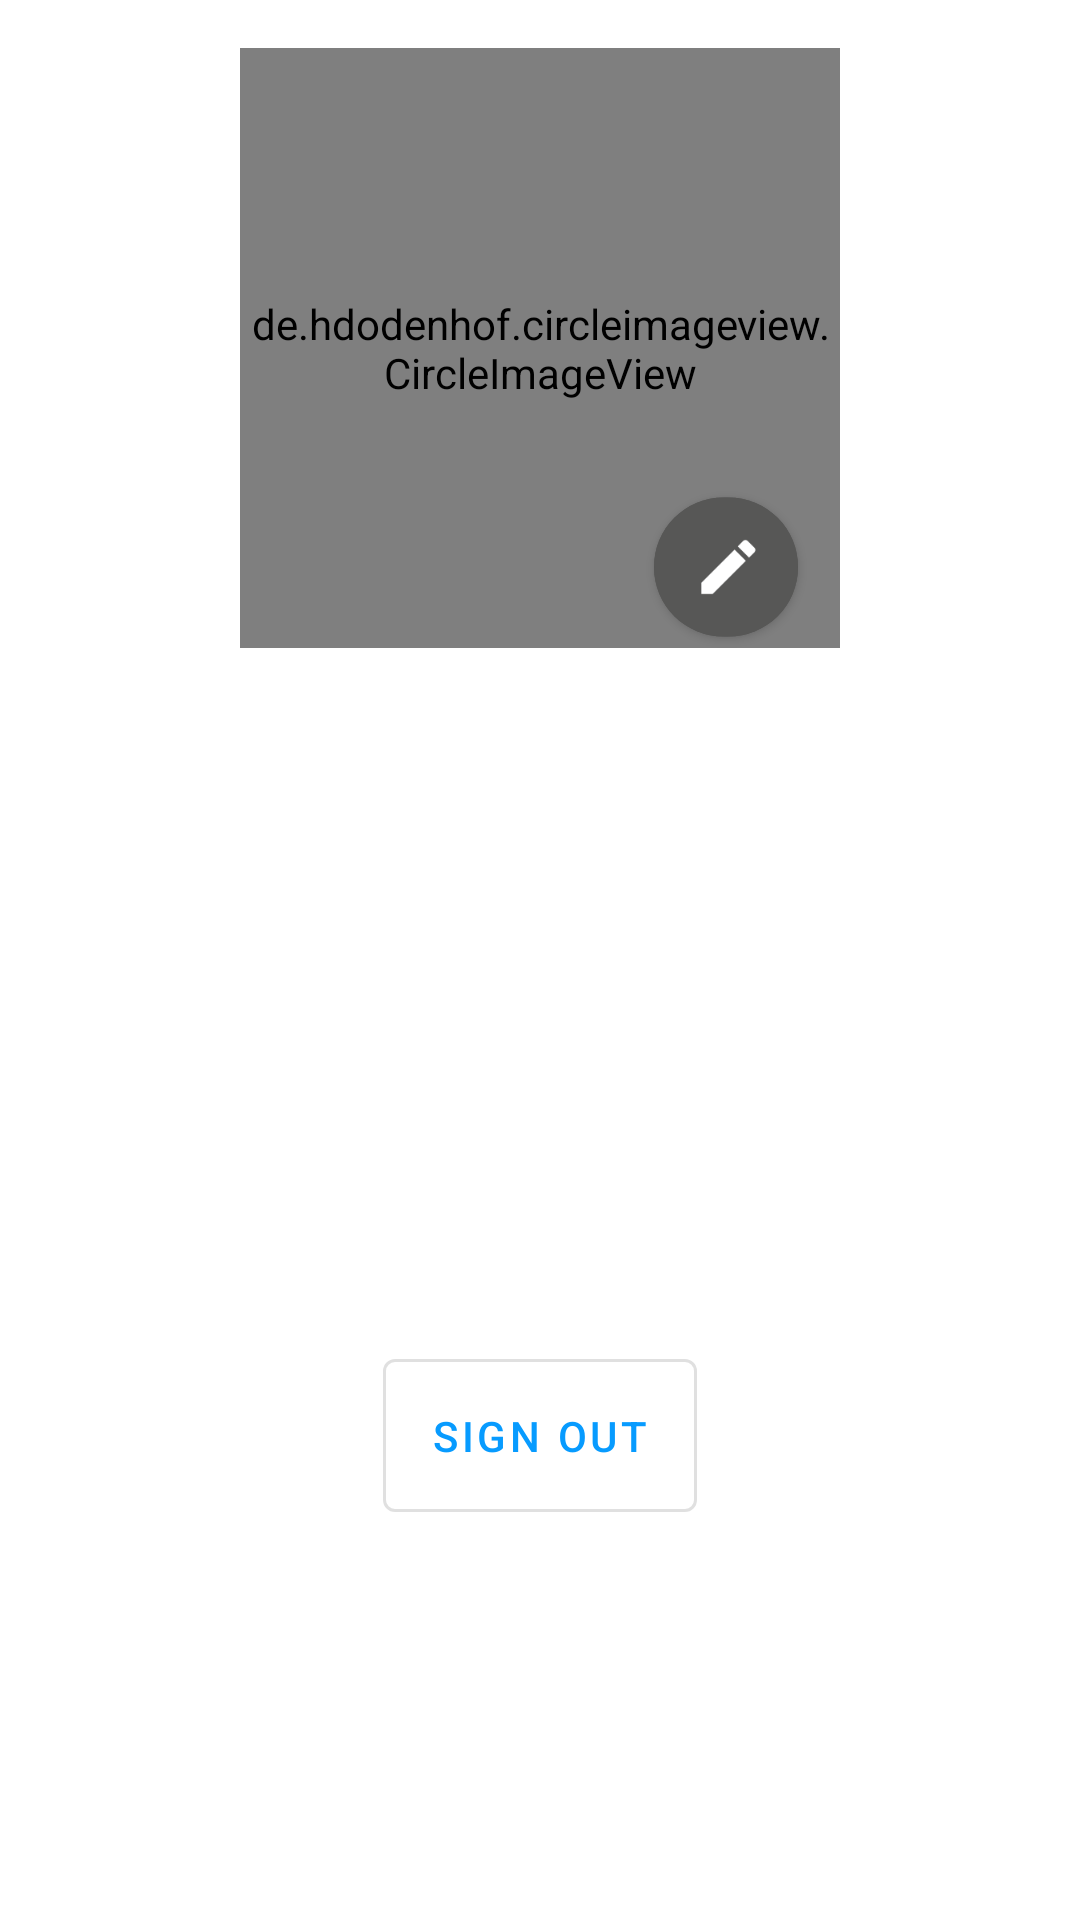

The Android layout XML behind this screen, and the referenced resources:
<!-- AndroidManifest.xml: application theme Theme.BlogAppDemo -->
<!-- res/layout/fragment_profile.xml -->
<?xml version="1.0" encoding="utf-8"?>
<androidx.constraintlayout.widget.ConstraintLayout xmlns:android="http://schemas.android.com/apk/res/android"
    xmlns:app="http://schemas.android.com/apk/res-auto"
    xmlns:tools="http://schemas.android.com/tools"
    android:layout_width="match_parent"
    android:layout_height="match_parent"
    tools:context=".ui.profile.ProfileFragment">

    <LinearLayout
        android:id="@+id/linear_img_profile"
        android:layout_width="wrap_content"
        android:layout_height="wrap_content"
        app:layout_constraintEnd_toEndOf="parent"
        app:layout_constraintStart_toStartOf="parent"
        app:layout_constraintTop_toTopOf="parent">

        <androidx.constraintlayout.widget.ConstraintLayout
            android:layout_width="wrap_content"
            android:layout_height="wrap_content">

            <de.hdodenhof.circleimageview.CircleImageView
                android:id="@+id/img_profile"
                android:layout_width="200dp"
                android:layout_height="200dp"
                android:layout_margin="@dimen/margin_default"
                app:layout_constraintBottom_toBottomOf="parent"
                app:layout_constraintDimensionRatio="H, 4:3"
                app:layout_constraintEnd_toEndOf="parent"
                app:layout_constraintStart_toStartOf="parent"
                app:layout_constraintTop_toTopOf="parent"
                tools:src="@mipmap/ic_launcher" />

            <com.google.android.material.button.MaterialButton
                android:id="@+id/btn_edit_image"
                android:layout_width="60dp"
                android:layout_height="70dp"
                android:layout_marginEnd="@dimen/margin_min"
                android:layout_marginBottom="@dimen/margin_min"
                android:backgroundTint="@color/grey"
                android:scaleX=".8"
                android:scaleY=".8"
                app:cornerRadius="40dp"
                app:icon="@drawable/ic_edit"
                app:layout_constraintBottom_toBottomOf="parent"
                app:layout_constraintEnd_toEndOf="@id/img_profile" />

        </androidx.constraintlayout.widget.ConstraintLayout>
    </LinearLayout>

    <TextView
        android:id="@+id/tv_profile_name"
        android:layout_width="wrap_content"
        android:layout_height="wrap_content"
        android:layout_marginTop="@dimen/margin_default"
        android:fontFamily="monospace"
        android:textSize="@dimen/size_max"
        android:textStyle="bold"
        android:visibility="visible"
        app:layout_constraintBottom_toTopOf="@id/tv_profile_email"
        app:layout_constraintEnd_toEndOf="parent"
        app:layout_constraintStart_toStartOf="parent"
        app:layout_constraintTop_toBottomOf="@id/linear_img_profile"
        tools:text="El Chicho" />


    <TextView
        android:id="@+id/tv_profile_email"
        android:layout_width="wrap_content"
        android:layout_height="wrap_content"
        android:layout_marginTop="@dimen/margin_min"
        android:textSize="@dimen/size_default"
        android:visibility="visible"
        app:layout_constraintEnd_toEndOf="parent"
        app:layout_constraintStart_toStartOf="parent"
        app:layout_constraintTop_toBottomOf="@id/tv_profile_name"
        tools:text="elchicho@gmail.com" />

    <com.google.android.material.button.MaterialButton
        android:id="@+id/btn_logout"
        style="@style/Widget.MaterialComponents.Button.OutlinedButton"
        android:layout_width="wrap_content"
        android:layout_height="wrap_content"
        android:padding="@dimen/padding_default"
        android:text="@string/profile_button_logout"
        app:icon="@drawable/ic_exit_to_app"
        app:layout_constraintBottom_toBottomOf="parent"
        app:layout_constraintEnd_toEndOf="parent"
        app:layout_constraintStart_toStartOf="parent"
        app:layout_constraintTop_toBottomOf="@id/tv_profile_email" />

    <com.google.android.material.button.MaterialButton
        android:id="@+id/btn_edit_confirm"
        style="@style/Widget.MaterialComponents.Button.TextButton.Dialog"
        android:layout_width="wrap_content"
        android:layout_height="wrap_content"
        android:layout_marginTop="@dimen/margin_default"
        android:padding="@dimen/padding_default"
        android:text="@string/profile_edit_confirm"
        android:textColor="@color/white"
        app:icon="@drawable/ic_edit"
        app:iconTint="@color/white"
        android:backgroundTint="@color/blue_light"
        android:visibility="gone"
        app:layout_constraintEnd_toEndOf="parent"
        app:layout_constraintStart_toStartOf="parent"
        app:layout_constraintTop_toBottomOf="@id/tv_profile_email" />

</androidx.constraintlayout.widget.ConstraintLayout>
<!-- resources referenced by this layout -->
<resources>
  <color name="blue_light">#079BFF</color>
  <color name="grey">#575756</color>
  <color name="white">#FFFFFFFF</color>
  <dimen name="margin_default">16dp</dimen>
  <dimen name="margin_min">8dp</dimen>
  <dimen name="padding_default">16dp</dimen>
  <dimen name="size_default">15sp</dimen>
  <dimen name="size_max">30sp</dimen>
  <!-- drawable ic_edit (drawable) -->
  <vector xmlns:android="http://schemas.android.com/apk/res/android"
      android:width="30dp"
      android:height="30dp"
      android:tint="#000000"
      android:viewportWidth="24"
      android:viewportHeight="24">
      <path
          android:fillColor="@android:color/white"
          android:pathData="M3,17.25V21h3.75L17.81,9.94l-3.75,-3.75L3,17.25zM20.71,7.04c0.39,-0.39 0.39,-1.02 0,-1.41l-2.34,-2.34c-0.39,-0.39 -1.02,-0.39 -1.41,0l-1.83,1.83 3.75,3.75 1.83,-1.83z" />
  </vector>
  <string name="profile_button_logout">Sign Out</string>
  <string name="profile_edit_confirm">Confirm edit</string>
  <style name="Theme.BlogAppDemo" parent="Theme.MaterialComponents.DayNight.DarkActionBar">
          
          <item name="colorPrimary">@color/blue_light</item>
          <item name="colorPrimaryVariant">@color/blue</item>
          <item name="colorOnPrimary">@color/white</item>
          
          <item name="colorSecondary">@color/teal_200</item>
          <item name="colorSecondaryVariant">@color/teal_700</item>
          <item name="colorOnSecondary">@color/black</item>
          
          <item name="android:statusBarColor">?attr/colorPrimaryVariant</item>
          
      </style>
  <color name="blue">#0000FF</color>
  <color name="teal_200">#FF03DAC5</color>
  <color name="teal_700">#FF018786</color>
  <color name="black">#FF000000</color>
</resources>
